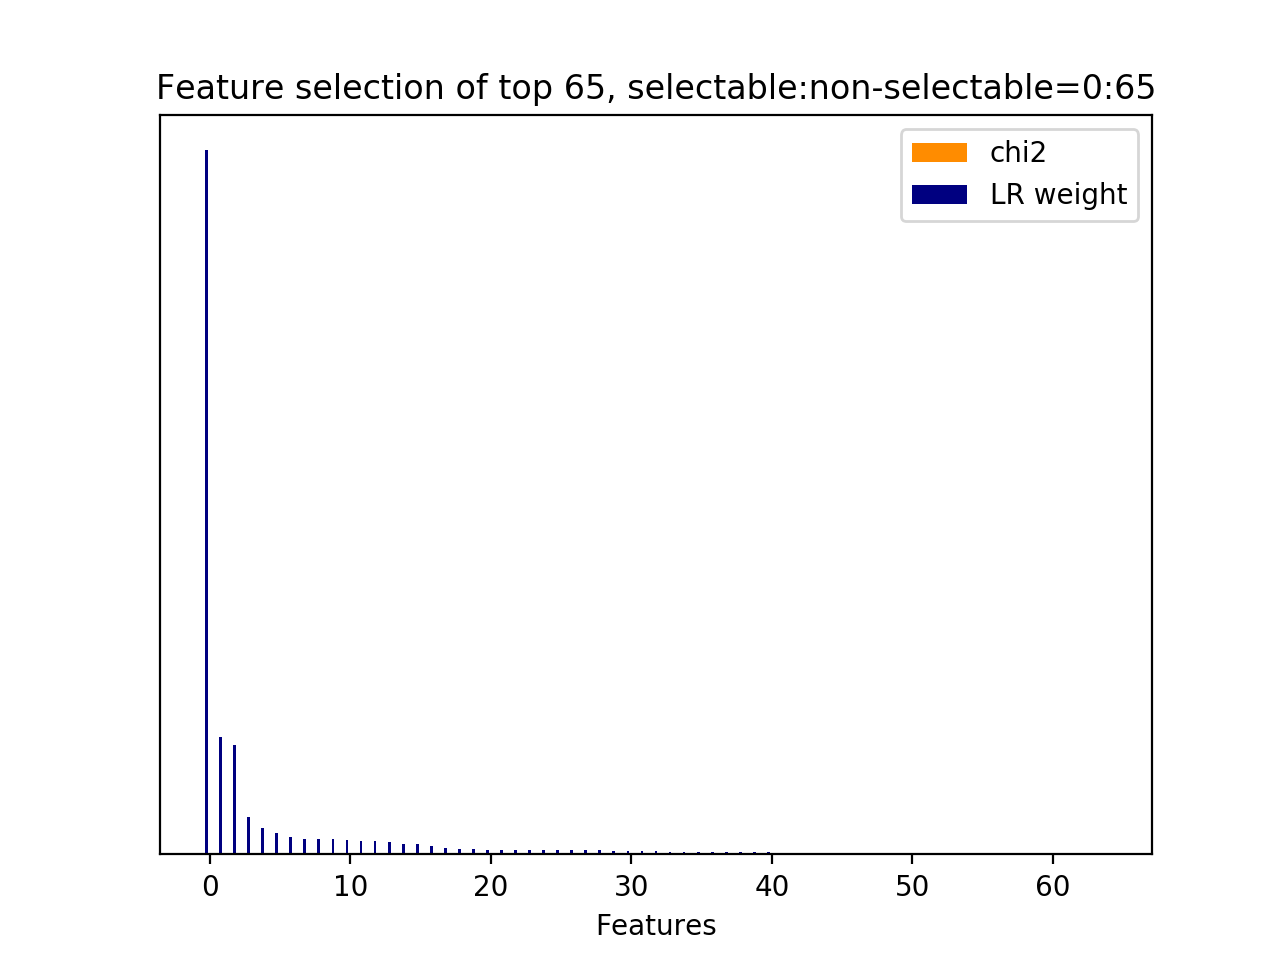

Data behind this chart, as committed beside it:
id, name, prefix, chi2, chi2_rank, clf_weight, clf_weight_rank
1, 8.1, b'8.1-lda_feature.current_user_utterance…, 0.0000, 30, 1, 0
64, 8.2.1, b'8.2.1-lda_similarity.next_user_utteran…, 0.0000, 0, 0.1671, 1
0, 8.1, b'8.1-lda_feature.current_user_utterance…, 0.0000, 64, 0.1560, 2
12, 8.1, b'8.1-lda_feature.current_user_utterance…, 0.0000, 19, 0.0526, 3
28, 8.1, b'8.1-lda_feature.current_user_utterance…, 0.0000, 3, 0.0379, 4
16, 8.1, b'8.1-lda_feature.current_user_utterance…, 0.0000, 15, 0.0302, 5
7, 8.1, b'8.1-lda_feature.current_user_utterance…, 0.0000, 24, 0.0242, 6
25, 8.1, b'8.1-lda_feature.current_user_utterance…, 0.0000, 6, 0.0224, 7
18, 8.1, b'8.1-lda_feature.current_user_utterance…, 0.0000, 13, 0.0221, 8
8, 8.1, b'8.1-lda_feature.current_user_utterance…, 0.0000, 23, 0.0215, 9
27, 8.1, b'8.1-lda_feature.current_user_utterance…, 0.0000, 4, 0.0199, 10
5, 8.1, b'8.1-lda_feature.current_user_utterance…, 0.0000, 26, 0.0188, 11
35, 8.1, b'8.1-lda_feature.current_user_utterance…, 0.0000, 62, 0.0184, 12
15, 8.1, b'8.1-lda_feature.current_user_utterance…, 0.0000, 16, 0.0174, 13
34, 8.1, b'8.1-lda_feature.current_user_utterance…, 0.0000, 63, 0.0153, 14
2, 8.1, b'8.1-lda_feature.current_user_utterance…, 0.0000, 29, 0.0149, 15
10, 8.1, b'8.1-lda_feature.current_user_utterance…, 0.0000, 21, 0.0116, 16
13, 8.1, b'8.1-lda_feature.current_user_utterance…, 0.0000, 18, 0.0084, 17
33, 8.1, b'8.1-lda_feature.current_user_utterance…, 0.0000, 34, 0.0075, 18
36, 8.1, b'8.1-lda_feature.current_user_utterance…, 0.0000, 61, 0.0074, 19
48, 8.1, b'8.1-lda_feature.current_user_utterance…, 0.0000, 49, 0.0069, 20
21, 8.1, b'8.1-lda_feature.current_user_utterance…, 0.0000, 10, 0.0069, 21
20, 8.1, b'8.1-lda_feature.current_user_utterance…, 0.0000, 11, 0.0068, 22
3, 8.1, b'8.1-lda_feature.current_user_utterance…, 0.0000, 28, 0.0068, 23
51, 8.1, b'8.1-lda_feature.next_system_utterance_…, 0.0000, 46, 0.0068, 24
42, 8.1, b'8.1-lda_feature.current_user_utterance…, 0.0000, 55, 0.0063, 25
24, 8.1, b'8.1-lda_feature.current_user_utterance…, 0.0000, 7, 0.0061, 26
11, 8.1, b'8.1-lda_feature.current_user_utterance…, 0.0000, 20, 0.0058, 27
14, 8.1, b'8.1-lda_feature.current_user_utterance…, 0.0000, 17, 0.0057, 28
6, 8.1, b'8.1-lda_feature.current_user_utterance…, 0.0000, 25, 0.0052, 29
58, 8.1, b'8.1-lda_feature.next_system_utterance_…, 0.0000, 39, 0.0048, 30
32, 8.1, b'8.1-lda_feature.current_user_utterance…, 0.0000, 32, 0.0042, 31
4, 8.1, b'8.1-lda_feature.current_user_utterance…, 0.0000, 27, 0.0041, 32
39, 8.1, b'8.1-lda_feature.current_user_utterance…, 0.0000, 58, 0.0038, 33
54, 8.1, b'8.1-lda_feature.next_system_utterance_…, 0.0000, 43, 0.0034, 34
9, 8.1, b'8.1-lda_feature.current_user_utterance…, 0.0000, 22, 0.0033, 35
52, 8.1, b'8.1-lda_feature.next_system_utterance_…, 0.0000, 45, 0.0032, 36
17, 8.1, b'8.1-lda_feature.current_user_utterance…, 0.0000, 14, 0.0031, 37
22, 8.1, b'8.1-lda_feature.current_user_utterance…, 0.0000, 9, 0.0030, 38
49, 8.1, b'8.1-lda_feature.current_user_utterance…, 0.0000, 48, 0.0030, 39
19, 8.1, b'8.1-lda_feature.current_user_utterance…, 0.0000, 12, 0.0028, 40
30, 8.1, b'8.1-lda_feature.current_user_utterance…, 0.0000, 31, 0.0025, 41
40, 8.1, b'8.1-lda_feature.current_user_utterance…, 0.0000, 57, 0.0018, 42
47, 8.1, b'8.1-lda_feature.current_user_utterance…, 0.0000, 50, 0.0017, 43
56, 8.1, b'8.1-lda_feature.next_system_utterance_…, 0.0000, 41, 0.0016, 44
26, 8.1, b'8.1-lda_feature.current_user_utterance…, 0.0000, 5, 0.0016, 45
44, 8.1, b'8.1-lda_feature.current_user_utterance…, 0.0000, 53, 0.0015, 46
23, 8.1, b'8.1-lda_feature.current_user_utterance…, 0.0000, 8, 0.0013, 47
50, 8.1, b'8.1-lda_feature.next_system_utterance_…, 0.0000, 47, 0.0012, 48
61, 8.1, b'8.1-lda_feature.next_system_utterance_…, 0.0000, 36, 0.0011, 49
63, 8.1, b'8.1-lda_feature.next_system_utterance_…, 0.0000, 33, 0.0011, 50
38, 8.1, b'8.1-lda_feature.current_user_utterance…, 0.0000, 59, 0.0011, 51
43, 8.1, b'8.1-lda_feature.current_user_utterance…, 0.0000, 54, 0.0010, 52
57, 8.1, b'8.1-lda_feature.next_system_utterance_…, 0.0000, 40, 0.0010, 53
55, 8.1, b'8.1-lda_feature.next_system_utterance_…, 0.0000, 42, 0.0010, 54
29, 8.1, b'8.1-lda_feature.current_user_utterance…, 0.0000, 2, 0.0010, 55
46, 8.1, b'8.1-lda_feature.current_user_utterance…, 0.0000, 51, 0.0009, 56
31, 8.1, b'8.1-lda_feature.current_user_utterance…, 0.0000, 1, 0.0009, 57
41, 8.1, b'8.1-lda_feature.current_user_utterance…, 0.0000, 56, 0.0008, 58
45, 8.1, b'8.1-lda_feature.current_user_utterance…, 0.0000, 52, 0.0008, 59
... 5 more rows
